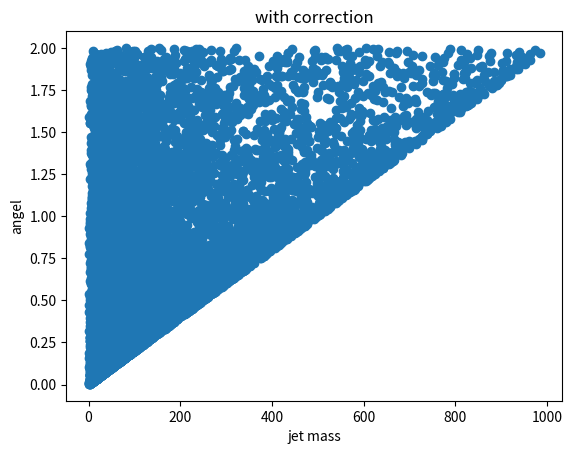

This figure's Python source:
from random import random
import math
import numpy as np
import matplotlib.pyplot as plt

qcut = 0.2
b0 = (11 * 3 - 2 * 5) / (12 * math.pi)  # CA = 3, nf = 5
Cf = 4/3
const = Cf/(2*math.pi)
qhard = 1000
qmax = 2*qhard

fun = lambda t,z: (1+pow(z,2))/(t*(1-z))
gun = lambda z: 2/(1-z)
Gunz = lambda z: -2*math.log(1-z)
InvGunz = lambda y: 1-math.exp(-y/2)
maket = lambda q: math.log(pow(q/0.2,2))
findq = lambda t: 0.2*math.sqrt(math.exp(t))
getrb = lambda ma,mb,mc: (ma ** 2 + mc ** 2 - mb ** 2 - math.sqrt((ma ** 2 - mc ** 2 - mb ** 2) ** 2 - 4 * (mc ** 2) * (mb ** 2))) / (2 * ma ** 2)
getrc = lambda ma,mb,mc: (ma ** 2 - mc ** 2 + mb ** 2 - math.sqrt((ma ** 2 - mc ** 2 - mb ** 2) ** 2 - 4 * (mc ** 2) * (mb ** 2))) / (2 * ma ** 2)


def main():
    tlist = []
    zlist = []
    for idx in range(10000):
        q1,z1 = veto(qmax)
        q2,z2 = veto(qmax)
        q1,q2,z1,z2, ene1, ene2 = checking(qmax,q1,q2,z1,z2)
        if z1 == 1 or z1 == 0:
            continue
        else:
            theta1 = (q1/(qhard*math.sqrt(z1*(1-z1))))
        tlist.append(q1)
        zlist.append(theta1)
    plt.xlabel("jet mass")
    plt.ylabel("angel")
    plt.title("with correction")
    plt.scatter(tlist,zlist)
    plt.show()
    print(sum(tlist)/(idx+1))
    # step = 5
    # x = np.arange(0, 600, step)
    # plt.xlim(0 - step, 600 + step)
    # plt.hist(tlist, bins=x)
    # plt.xlabel("jet mass")
    # plt.ylabel("number of events")
    # plt.title("with correction")
    # plt.show()
    # step = 0.01
    # x = np.arange(0, 1, step)
    # plt.xlim(0 - step, 1 + step)
    # plt.hist(zlist, bins=x)
    # plt.xlabel("z")
    # plt.ylabel("number of events")
    # plt.title("with correction")
    # plt.show()


def zmake(q,e):
    const = 1-pow(q/e,2)
    if const <= 0:
        return 0.5,0.5
    else:
        zmin = 0.5*(1-math.sqrt(1-pow(q/e,2)))
        zmax = 0.5*(1+math.sqrt(1-pow(q/e,2)))
        return zmin, zmax

def veto(qp,zmin=0,zmax=0):
    zmin0, zmax0 = zmake(qcut, qhard)
    alpha_0=alpha(qcut)
    Iz = (Gunz(zmax0) - Gunz(zmin0))*const*alpha_0
    while (True):
        ipt = 1 / Iz
        tempq_sqr = pow(qp,2) * pow(random(), ipt)
        if tempq_sqr > pow(qp,2):
            print("warning")
        if tempq_sqr < pow(qcut,2):
            return qcut,0
        mu = 8/3*alpha_0/(2*math.pi)
        # z = 1-(1-zmin0)*math.exp(-Iz*random()/mu)
        z = InvGunz(random() * (Gunz(zmax0) - Gunz(zmin0)) + Gunz(zmin0))
        tempq = math.sqrt(tempq_sqr)
        # tempt = maket(tempq)
        # q = findq(tempt)
        # ene = (pow(q, 2) + pow(qp, 2)) / (2 * qp)
        zmin,zmax = zmake(tempq,qhard)
        if z>zmax or z<zmin:
            qp = tempq
            continue
        alpha_s = alpha(tempq)
        # alpha_s =0.3
        splitting=(pow(zmin,2)-pow(zmax,2)+2*(zmin-zmax)+4*math.log((1-zmin)/(1-zmax)))*alpha_s*(4/3)*0.5/(2*math.pi)
        accept = splitting/(mu*math.log((1-zmin)/(1-zmax)))
        if random()>accept:
            qp = tempq
            continue
        else:
            return tempq,z

def checking(qp, q1, q2, z1, z2):
    while (True):
        if q1 + q2 > qp:
            if q1 > q2:
                q1, z1 = veto(q1)
                continue
            else:
                q2, z2 = veto(q2)
                continue
        rb = getrb(qp, q1, q2)
        rc = getrc(qp, q1, q2)
        pmom = math.sqrt((pow(qp,4)+pow(q1,4)+pow(q2,4)-2*(pow(qp,2)*pow(q1,2)+pow(qp,2)*pow(q2,2)+pow(q1,2)*pow(q2,2)))/(4*pow(qp,2)))
        ene1 = math.sqrt(pow(pmom,2)+pow(q1,2))
        ene2 = math.sqrt(pow(pmom,2)+pow(q2,2))
        # ene1 = (pow(qp,2)+pow(q1,2))/(2*qp)
        # ene2 = (pow(qp,2)+pow(q2,2))/(2*qp)
        eneb = ene1 - rb * ene1 + rc * ene2
        enec = ene2 + rb * ene1 - rc * ene2
        zminb, zmaxb = zmake(q1, eneb)
        zminc, zmaxc = zmake(q2, enec)
        if z2 == 0 or z1 == 0:
            break
        if q1 > q2:
            if z1 > zmaxb or z1 < zminb:
                q1, z1 = veto(q1)
                continue
            elif z2 > zmaxc or z2 < zminc:
                q2, z2 = veto(q2)
                continue
            elif q1 + q2 > qp:
                q1, z1 = veto(q1)
                continue
        else:
            if z2 > zmaxc or z2 < zminc:
                q2, z2 = veto(q2)
                continue
            elif z1 > zmaxb or z1 < zminb:
                if z1==0:
                    break
                q1, z1 = veto(q1)
                continue
            elif q1 + q2 > qp:
                q2, z2 = veto(q2)
                continue
        break
    return q1, q2, z1, z2, eneb, enec

def alpha(mu):
    mz = 91.2
    alpha_z = 0.12
    return alpha_z/(1+2*b0*alpha_z*math.log(mu/mz))

main()